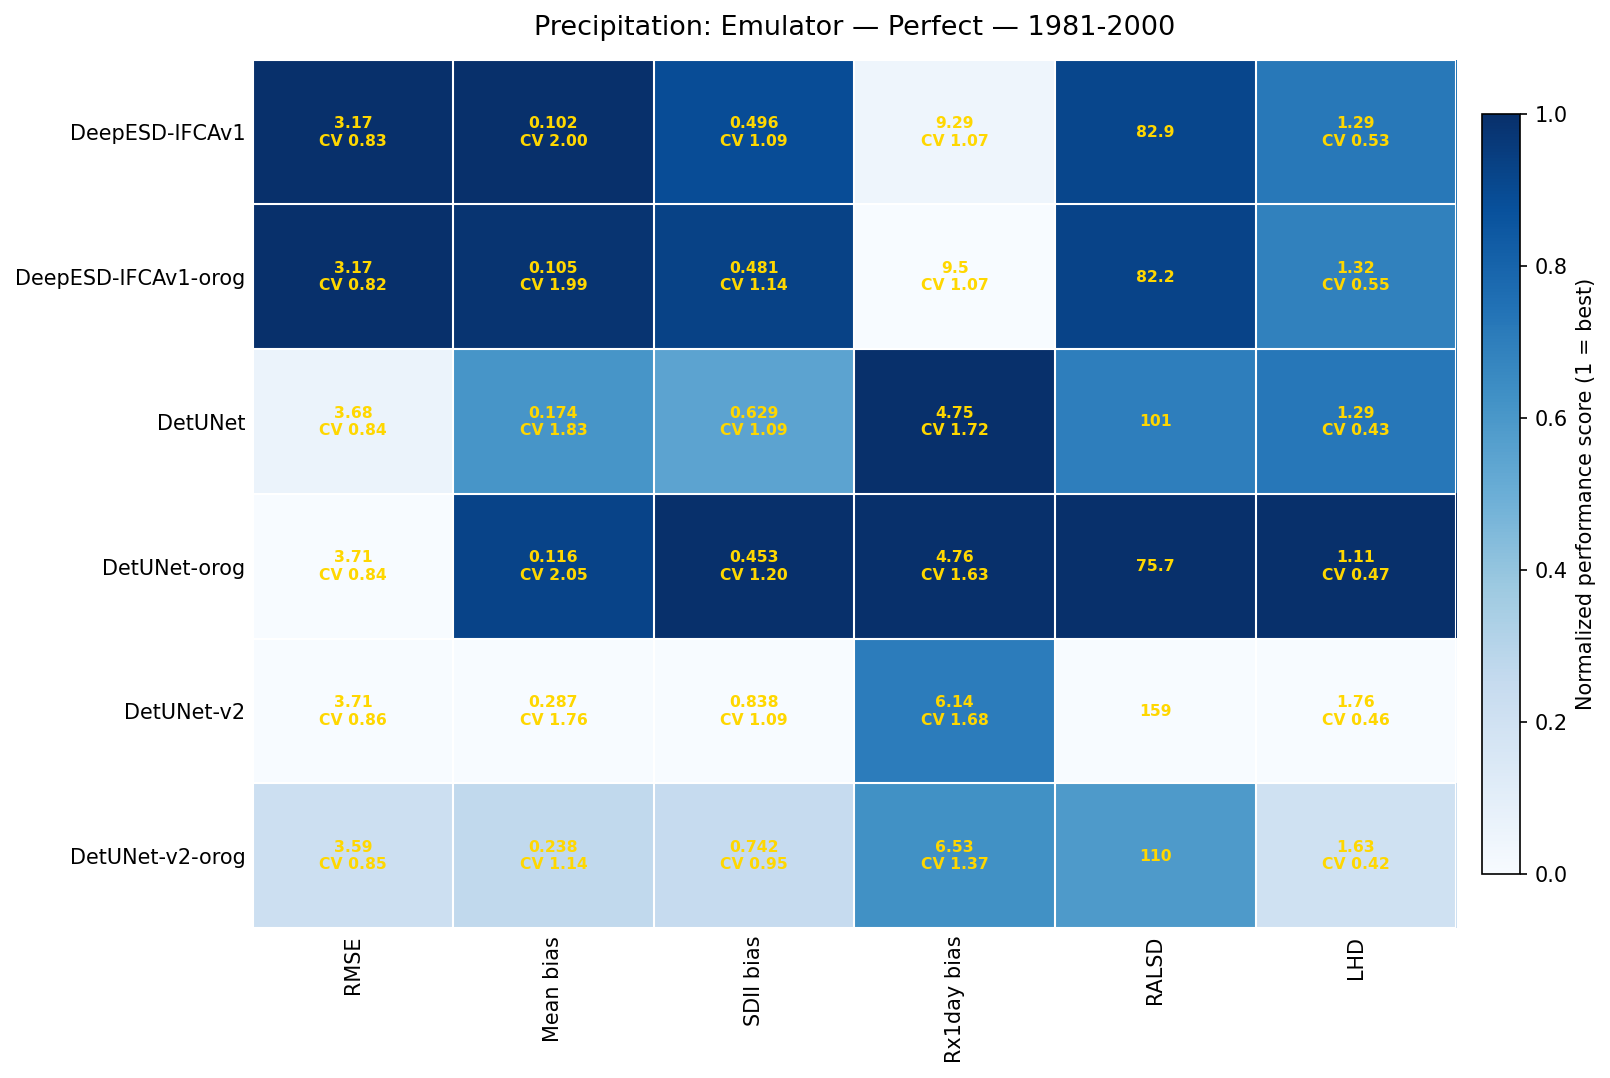

Values plotted in this chart, from the file beside it:
model, rmse, bias_mean, bias_sdii, bias_rx1day, ralsd, lhd
DeepESD-IFCAv1, 3.171, 0.1021, 0.4962, 9.292, 82.93, 1.294
DeepESD-IFCAv1-orog, 3.17, 0.1053, 0.4812, 9.496, 82.22, 1.318
DetUNet, 3.678, 0.1743, 0.6285, 4.75, 101.2, 1.292
DetUNet-orog, 3.71, 0.1162, 0.4527, 4.76, 75.72, 1.112
DetUNet-v2, 3.711, 0.2867, 0.8376, 6.144, 159.2, 1.765
DetUNet-v2-orog, 3.594, 0.238, 0.7422, 6.529, 110.2, 1.633
